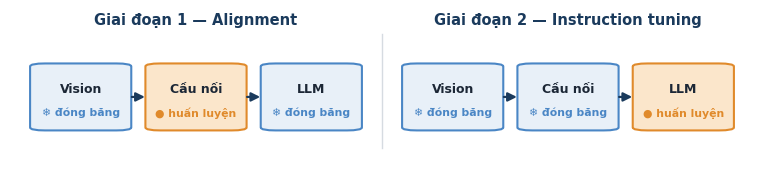

Generate this figure with matplotlib: (Note: this script raises an exception after producing the figure.)
# -*- coding: utf-8 -*-
"""Hình cho phần paper Mục 4-5 (VN): box-as-text (Fig4), train 2 giai đoạn, Regional CoT (Fig5), biểu đồ kết quả general. cwd=repo root."""
import sys; sys.stdout.reconfigure(encoding="utf-8")
import matplotlib; matplotlib.use("Agg")
import matplotlib.pyplot as plt
from matplotlib.patches import Rectangle, FancyArrowPatch, FancyBboxPatch, Ellipse
from PIL import Image
import numpy as np

plt.rcParams["font.family"]="DejaVu Sans"
NAVY="#1A3A5C"; RED="#e23b3b"; GREEN="#22a565"; ORANGE="#e08a2b"; ICE="#4a86c5"
GREY="#8a8f96"; LGREY="#d6dbe1"; INK="#1c2736"; CARD="#e8f0f8"; PAPER="#f4f7fb"

# ============ FIG A: box-as-text (Fig 4 redraw) — SƠ ĐỒ MINH HOẠ (không dùng data nhóm) ============
def fig_box_as_text():
    fig,ax=plt.subplots(figsize=(9.2,3.6),dpi=150); ax.axis("off")
    ax.set_xlim(0,100); ax.set_ylim(0,100)
    # --- left: SCHEMATIC medical scan (generic, not patient data) ---
    fx0,fy0,fw,fh=3,12,29,74
    ax.add_patch(FancyBboxPatch((fx0,fy0),fw,fh,boxstyle="round,pad=0.4,rounding_size=2",
                                lw=1.3,edgecolor=NAVY,facecolor="#eef1f4"))
    cx0=fx0+fw/2; cy0=fy0+fh/2
    ax.add_patch(Ellipse((cx0,cy0),fw*0.72,fh*0.80,facecolor="#d3dae1",edgecolor="none"))
    ax.add_patch(Ellipse((cx0+3,cy0-3),fw*0.42,fh*0.34,facecolor="#c2ccd6",edgecolor="none"))
    # region box (đỏ) + nhãn — rbw nhỏ hơn để bù tỉ lệ trục (x nén ~2.5x so với y)
    rbx,rby,rbw,rbh=cx0+3,cy0-1,3.2,8.0
    ax.add_patch(Rectangle((rbx,rby),rbw,rbh,fill=False,edgecolor=RED,lw=2.2))
    ax.text(rbx+rbw/2,rby-2.3,"vùng quan tâm",ha="center",va="top",fontsize=7.2,color=RED)
    # ticks 0..1000
    ax.text(fx0-0.5,fy0+fh+1.5,"0",fontsize=8,color=NAVY,ha="left")
    ax.text(fx0+fw,fy0+fh+1.5,"1000",fontsize=8,color=NAVY,ha="right")
    ax.text(fx0-0.5,fy0-2.0,"1000",fontsize=8,color=NAVY,ha="left",va="top")
    ax.annotate("",xy=(fx0+fw,fy0+fh+0.5),xytext=(fx0,fy0+fh+0.5),arrowprops=dict(arrowstyle="->",color=NAVY,lw=0.8))
    ax.annotate("",xy=(fx0-1.0,fy0),xytext=(fx0-1.0,fy0+fh),arrowprops=dict(arrowstyle="->",color=NAVY,lw=0.8))
    ax.text(cx0,fy0+fh+5.5,"Ảnh y tế (minh hoạ) — X-quang / CT / MRI …",ha="center",fontsize=10,color=NAVY,fontweight="bold")
    # --- arrow ---
    ax.add_patch(FancyArrowPatch((34,50),(41,50),arrowstyle="-|>",mutation_scale=22,lw=2.4,color=NAVY))
    ax.text(37.5,58,"mã hoá\nthành chữ",ha="center",va="bottom",fontsize=9,color=NAVY)
    # --- right: text bubble ---
    box=FancyBboxPatch((42,26),56,46,boxstyle="round,pad=1.2,rounding_size=3",
                       linewidth=1.4,edgecolor=NAVY,facecolor=PAPER); ax.add_patch(box)
    ax.text(45,64,"Chuỗi văn bản model sinh ra:",fontsize=9.5,color=GREY,style="italic")
    # tokenized lines — DejaVu Sans (đủ tiếng Việt), đo bề rộng thật để không đè
    X0=45; rend=fig.canvas.get_renderer()
    inv=ax.transData.inverted()
    def runline(y,segs):
        x=X0
        for t,c,b_ in segs:
            tx=ax.text(x,y,t,fontsize=10.5,color=c,fontweight=("bold" if b_ else "normal"),family="DejaVu Sans",va="center")
            bb=tx.get_window_extent(renderer=rend)
            (x0d,_),(x1d,_)=inv.transform((bb.x0,bb.y0)),inv.transform((bb.x1,bb.y0))
            x+=(x1d-x0d)
    runline(51,[("… phát hiện ",INK,False),("<ref>",ORANGE,True),("khối u",INK,True),("</ref>",ORANGE,True)])
    runline(41,[("<box>",GREEN,True),("[420,300,560,470]",RED,True),("</box>",GREEN,True)])
    ax.text(45,31,"<ref> = tên đối tượng    ·    <box> = toạ độ hộp (0–1000)",fontsize=8.6,color=GREY)
    plt.savefig("seminar/code/paper_box_as_text_vn.png",bbox_inches="tight",facecolor="white"); plt.close()
    print("saved paper_box_as_text_vn.png")

# ============ FIG B: 2-stage training ============
def _modbox(ax,x,y,w,h,label,state,tags=("❄ đóng băng","● huấn luyện"),fs=8.6):
    # state: 'freeze' or 'train'
    fc=CARD if state=="freeze" else "#fbe6cb"
    ec=ICE if state=="freeze" else ORANGE
    ax.add_patch(FancyBboxPatch((x,y),w,h,boxstyle="round,pad=0.3,rounding_size=2",lw=1.5,edgecolor=ec,facecolor=fc))
    ax.text(x+w/2,y+h*0.62,label,ha="center",va="center",fontsize=fs,color=INK,fontweight="bold")
    tag=tags[0] if state=="freeze" else tags[1]
    ax.text(x+w/2,y+h*0.26,tag,ha="center",va="center",fontsize=fs-1.2,color=ec,fontweight="bold")

def _arrow(ax,x0,y0,x1,y1):
    ax.add_patch(FancyArrowPatch((x0,y0),(x1,y1),arrowstyle="-|>",mutation_scale=13,lw=1.6,color=NAVY))

def fig_train_stages(lang="vn"):
    EN=(lang=="en")
    tags=("❄ frozen","● trained") if EN else ("❄ đóng băng","● huấn luyện")
    box_labels=["Vision","Connector","LLM"] if EN else ["Vision","Cầu nối","LLM"]
    t1="Stage 1 — Alignment training" if EN else "Giai đoạn 1 — Alignment"
    t2="Stage 2 — Instruction tuning" if EN else "Giai đoạn 2 — Instruction tuning"
    fig,ax=plt.subplots(figsize=(9.6,1.95),dpi=150); ax.axis("off")
    ax.set_xlim(0,100); ax.set_ylim(0,100)
    bw,bh=13,44; ah=bh/2
    def panel(x0,title,states):
        ax.text(x0+22,90,title,ha="center",fontsize=10.5,color=NAVY,fontweight="bold")
        xs=[x0,x0+15.5,x0+31]; y=20
        for xi,lb,st in zip(xs,box_labels,states): _modbox(ax,xi,y,bw,bh,lb,st,tags=tags,fs=9.0)
        _arrow(ax,xs[0]+bw,y+ah,xs[1],y+ah); _arrow(ax,xs[1]+bw,y+ah,xs[2],y+ah)
    panel(3,t1,["freeze","train","freeze"])
    ax.plot([50,10],[0,0],color="white",lw=0.1)  # giữ lề dưới
    ax.plot([50,50],[8,84],color=LGREY,lw=1.0)
    panel(53,t2,["freeze","freeze","train"])
    out=f"seminar/code/paper_train_stages_{'en' if EN else 'vn'}.png"
    plt.savefig(out,bbox_inches="tight",facecolor="white"); plt.close(); print("saved",out)

# ============ FIG C: Regional CoT (Fig 5 redraw) ============
def _flowbox(ax,x,y,w,h,label,fc,ec,tc=INK,fs=8.6):
    ax.add_patch(FancyBboxPatch((x,y),w,h,boxstyle="round,pad=0.3,rounding_size=2",lw=1.5,edgecolor=ec,facecolor=fc))
    ax.text(x+w/2,y+h/2,label,ha="center",va="center",fontsize=fs,color=tc,fontweight="bold")

def fig_regional_cot():
    fig,ax=plt.subplots(figsize=(5.0,4.2),dpi=150); ax.axis("off")
    ax.set_xlim(0,100); ax.set_ylim(0,100)
    # top flow (usual, grey)
    ax.text(3,93,"Cách thường",fontsize=9.5,color=GREY,fontweight="bold")
    yt=76; h=13
    _flowbox(ax,3,yt,26,h,"Ảnh +\nCâu hỏi","#eef0f2",GREY,GREY)
    _flowbox(ax,42,yt,20,h,"LLM","#eef0f2",GREY,GREY)
    _flowbox(ax,74,yt,23,h,"Trả lời","#eef0f2",GREY,GREY)
    _arrow(ax,29,yt+h/2,42,yt+h/2); _arrow(ax,62,yt+h/2,74,yt+h/2)
    ax.text(50,71,"trả lời ngay — dễ bỏ sót chi tiết bên trong ảnh",ha="center",fontsize=7.8,color=GREY,style="italic")
    ax.plot([2,98],[64,64],color=LGREY,lw=1.0)
    # bottom flow (Regional CoT, navy)
    ax.text(3,58,"Regional CoT",fontsize=9.8,color=NAVY,fontweight="bold")
    yb=30; h2=13
    _flowbox(ax,2,yb,20,h2,"Ảnh +\nCâu hỏi",CARD,NAVY,INK,8.0)
    _flowbox(ax,27,yb,22,h2,"① Detect\nvùng",CARD,NAVY,NAVY,8.0)
    _flowbox(ax,54,yb,22,h2,"② Prompt\nkèm  box","#fbe6cb",ORANGE,INK,8.0)
    _flowbox(ax,80,yb,18,h2,"LLM →\nTrả lời",CARD,NAVY,INK,8.0)
    _arrow(ax,22,yb+h2/2,27,yb+h2/2); _arrow(ax,49,yb+h2/2,54,yb+h2/2); _arrow(ax,76,yb+h2/2,80,yb+h2/2)
    # loop arrow from detect back into prompt (feedback)
    ax.text(50,20,"tự khoanh vùng quan trọng TRƯỚC, rồi mới trả lời",ha="center",fontsize=8,color=NAVY,style="italic")
    ax.text(50,11,"→ ép model chú ý cấu trúc bên trong · tái dùng kỹ năng detect đã học",ha="center",fontsize=7.6,color=GREY,style="italic")
    plt.savefig("seminar/code/paper_regional_cot_vn.png",bbox_inches="tight",facecolor="white"); plt.close()
    print("saved paper_regional_cot_vn.png")

# ============ FIG D: general results bar chart ============
def fig_general_bar(lang="vn"):
    EN=(lang=="en")
    tasks=(["VQA\nEN","VQA\nZH","Report\nEN","Report\nZH"] if EN
           else ["VQA\nAnh","VQA\nTrung","Report\nAnh","Report\nTrung"])
    lgd=(["MedRegA","MedDr (strong baseline)","InternVL (base)"] if EN
         else ["MedRegA","MedDr (baseline mạnh)","InternVL (nền)"])
    title=("General tasks — BLEU-1 (higher = better)" if EN
           else "Tác vụ tổng quát — BLEU-1 (cao = tốt)")
    medrega=[67.65,60.89,40.46,40.76]
    meddr  =[65.72,37.76,34.49,11.99]
    internvl=[63.51,39.73,13.12,10.71]
    x=np.arange(len(tasks)); w=0.26
    fig,ax=plt.subplots(figsize=(6.6,3.5),dpi=150)
    b1=ax.bar(x-w,medrega,w,label=lgd[0],color=NAVY)
    ax.bar(x,meddr,w,label=lgd[1],color="#7aa3c7")
    ax.bar(x+w,internvl,w,label=lgd[2],color=LGREY)
    ax.set_xticks(x); ax.set_xticklabels(tasks,fontsize=9.5,color=INK)
    ax.set_ylabel("BLEU-1",fontsize=10,color=INK); ax.set_ylim(0,80)
    for b in b1:
        ax.text(b.get_x()+b.get_width()/2,b.get_height()+1.2,f"{b.get_height():.0f}",ha="center",fontsize=8,color=NAVY,fontweight="bold")
    ax.legend(fontsize=8.5,loc="upper right",framealpha=0.95)
    ax.spines["top"].set_visible(False); ax.spines["right"].set_visible(False)
    ax.tick_params(axis="y",labelsize=8,colors=GREY)
    ax.set_title(title,fontsize=10.5,color=NAVY,fontweight="bold",pad=8)
    plt.tight_layout()
    out=f"seminar/code/paper_general_bar_{'en' if EN else 'vn'}.png"
    plt.savefig(out,bbox_inches="tight",facecolor="white"); plt.close(); print("saved",out)

for _lg in ("vn","en"):
    fig_train_stages(_lg); fig_general_bar(_lg)
print("ALL FIGS DONE")
